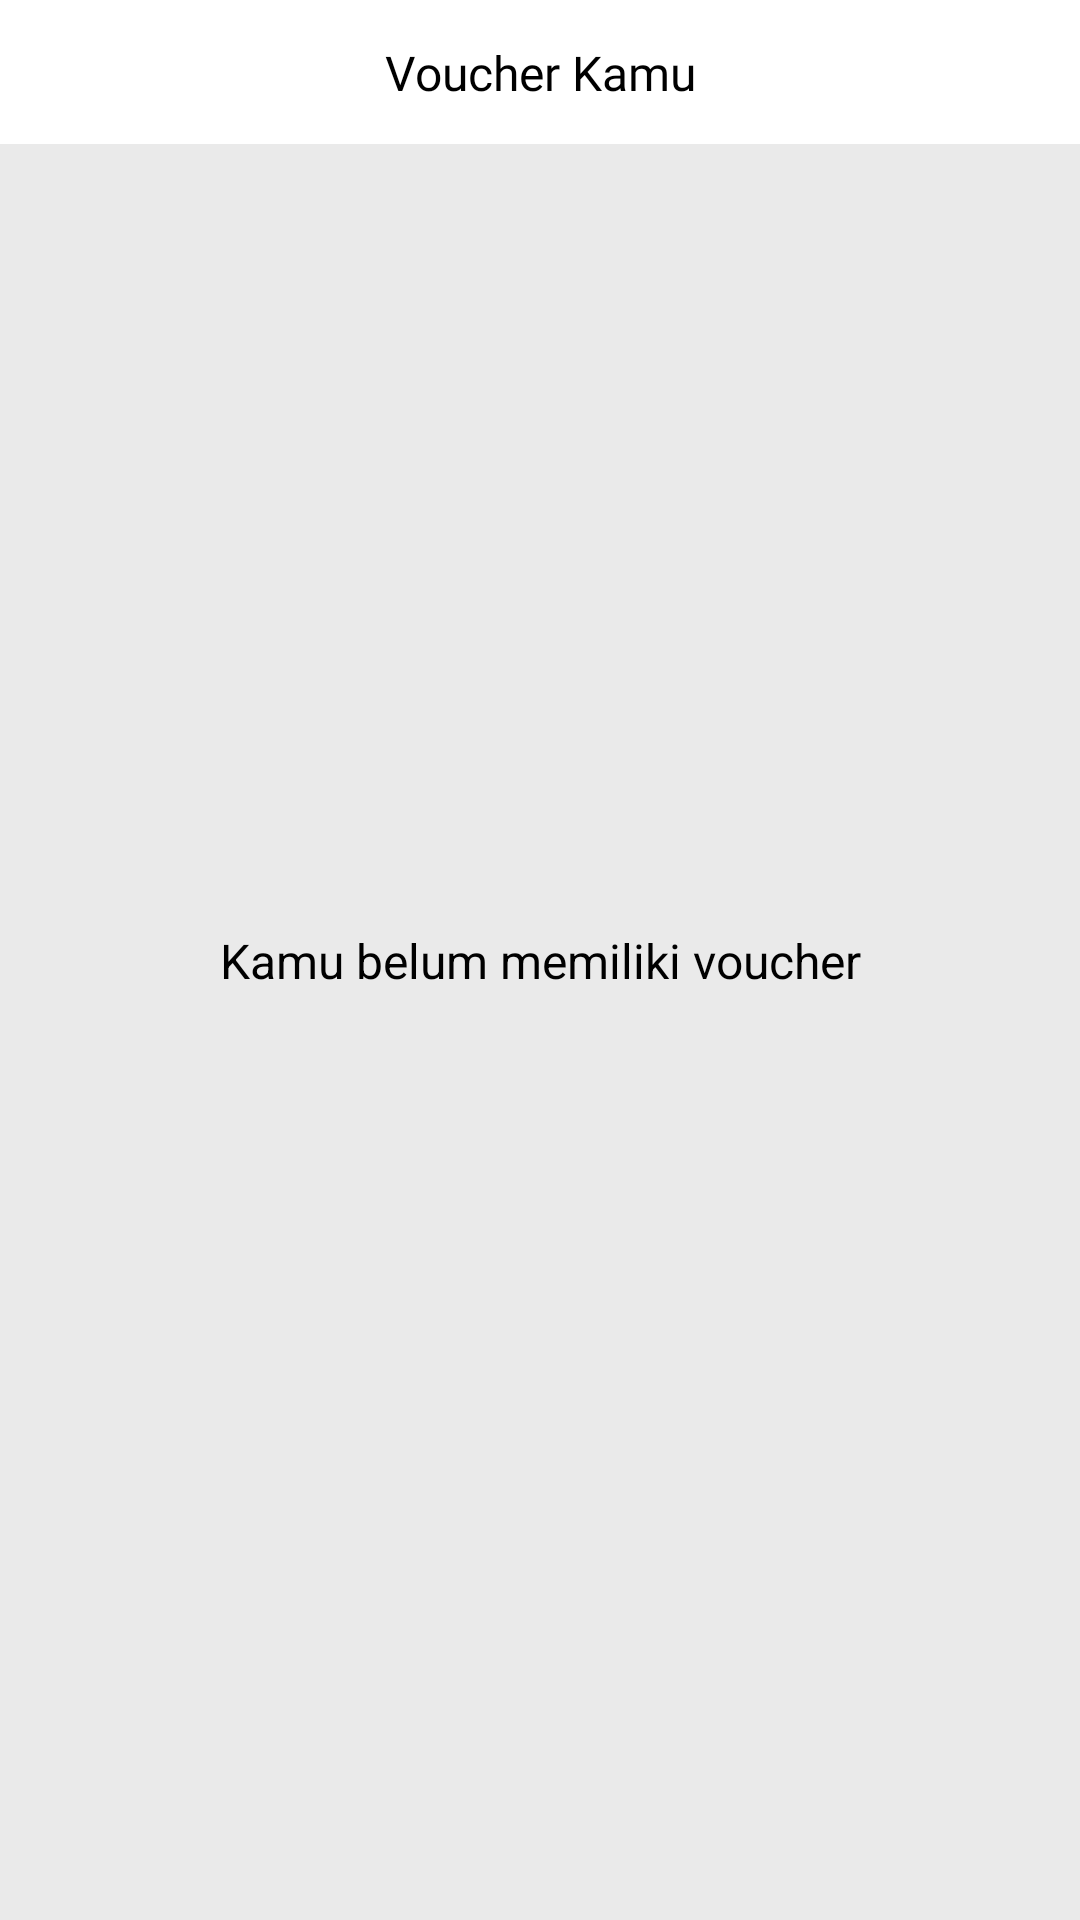

Android layout source for this screen:
<!-- AndroidManifest.xml: application theme AppTheme -->
<!-- res/layout/activity_voucher.xml -->
<?xml version="1.0" encoding="utf-8"?>
<androidx.constraintlayout.widget.ConstraintLayout xmlns:android="http://schemas.android.com/apk/res/android"
    xmlns:app="http://schemas.android.com/apk/res-auto"
    xmlns:tools="http://schemas.android.com/tools"
    android:layout_width="match_parent"
    android:layout_height="match_parent"
    tools:context=".activity.Voucher"
    android:background="@color/grayPrimary">

    <androidx.constraintlayout.widget.ConstraintLayout
        android:id="@+id/constraint_listVoucher"
        android:layout_width="match_parent"
        android:layout_height="wrap_content"
        android:background="@color/whitePrimary"
        android:padding="@dimen/dimensatu"
        app:layout_constraintTop_toTopOf="parent">

        <ImageView
            android:id="@+id/btn_backListVoucher"
            android:layout_width="24dp"
            android:layout_height="24dp"
            android:src="@drawable/btn_back_black"
            app:layout_constraintStart_toStartOf="parent"
            app:layout_constraintTop_toTopOf="parent" />

        <TextView
            android:layout_width="wrap_content"
            android:layout_height="wrap_content"
            android:text="Voucher Kamu"
            android:textSize="@dimen/font_size_16"
            android:textColor="@color/blackPrimary"
            android:fontFamily="@font/roboto_medium"
            app:layout_constraintBottom_toBottomOf="parent"
            app:layout_constraintEnd_toEndOf="parent"
            app:layout_constraintStart_toStartOf="parent"
            app:layout_constraintTop_toTopOf="parent" />
    </androidx.constraintlayout.widget.ConstraintLayout>

    <TextView
        android:layout_width="wrap_content"
        android:layout_height="wrap_content"
        android:text="Kamu belum memiliki voucher"
        android:textColor="@color/black"
        android:textSize="@dimen/font_size_16"
        app:layout_constraintTop_toTopOf="parent"
        app:layout_constraintBottom_toBottomOf="parent"
        app:layout_constraintStart_toStartOf="parent"
        app:layout_constraintEnd_toEndOf="parent"/>

</androidx.constraintlayout.widget.ConstraintLayout>
<!-- resources referenced by this layout -->
<resources>
  <color name="blackPrimary">#000000</color>
  <color name="grayPrimary">#eaeaea</color>
  <color name="whitePrimary">#ffffff</color>
  <dimen name="dimensatu">12dp</dimen>
  <dimen name="font_size_16">16sp</dimen>
  <style name="AppTheme" parent="Theme.AppCompat.Light.DarkActionBar">
          
          <item name="colorPrimary">@color/colorPrimary</item>
          <item name="colorPrimaryDark">@color/colorPrimaryDark</item>
          <item name="colorAccent">@color/colorAccent</item>
      </style>
  <color name="colorPrimary">#182657</color>
  <color name="colorPrimaryDark">#182657</color>
  <color name="colorAccent">#03DAC5</color>
  <!-- not gathered from this repository: default colours our renderer supplied (Android Studio template values) -->
  <color name="black">#FF000000</color>
</resources>
